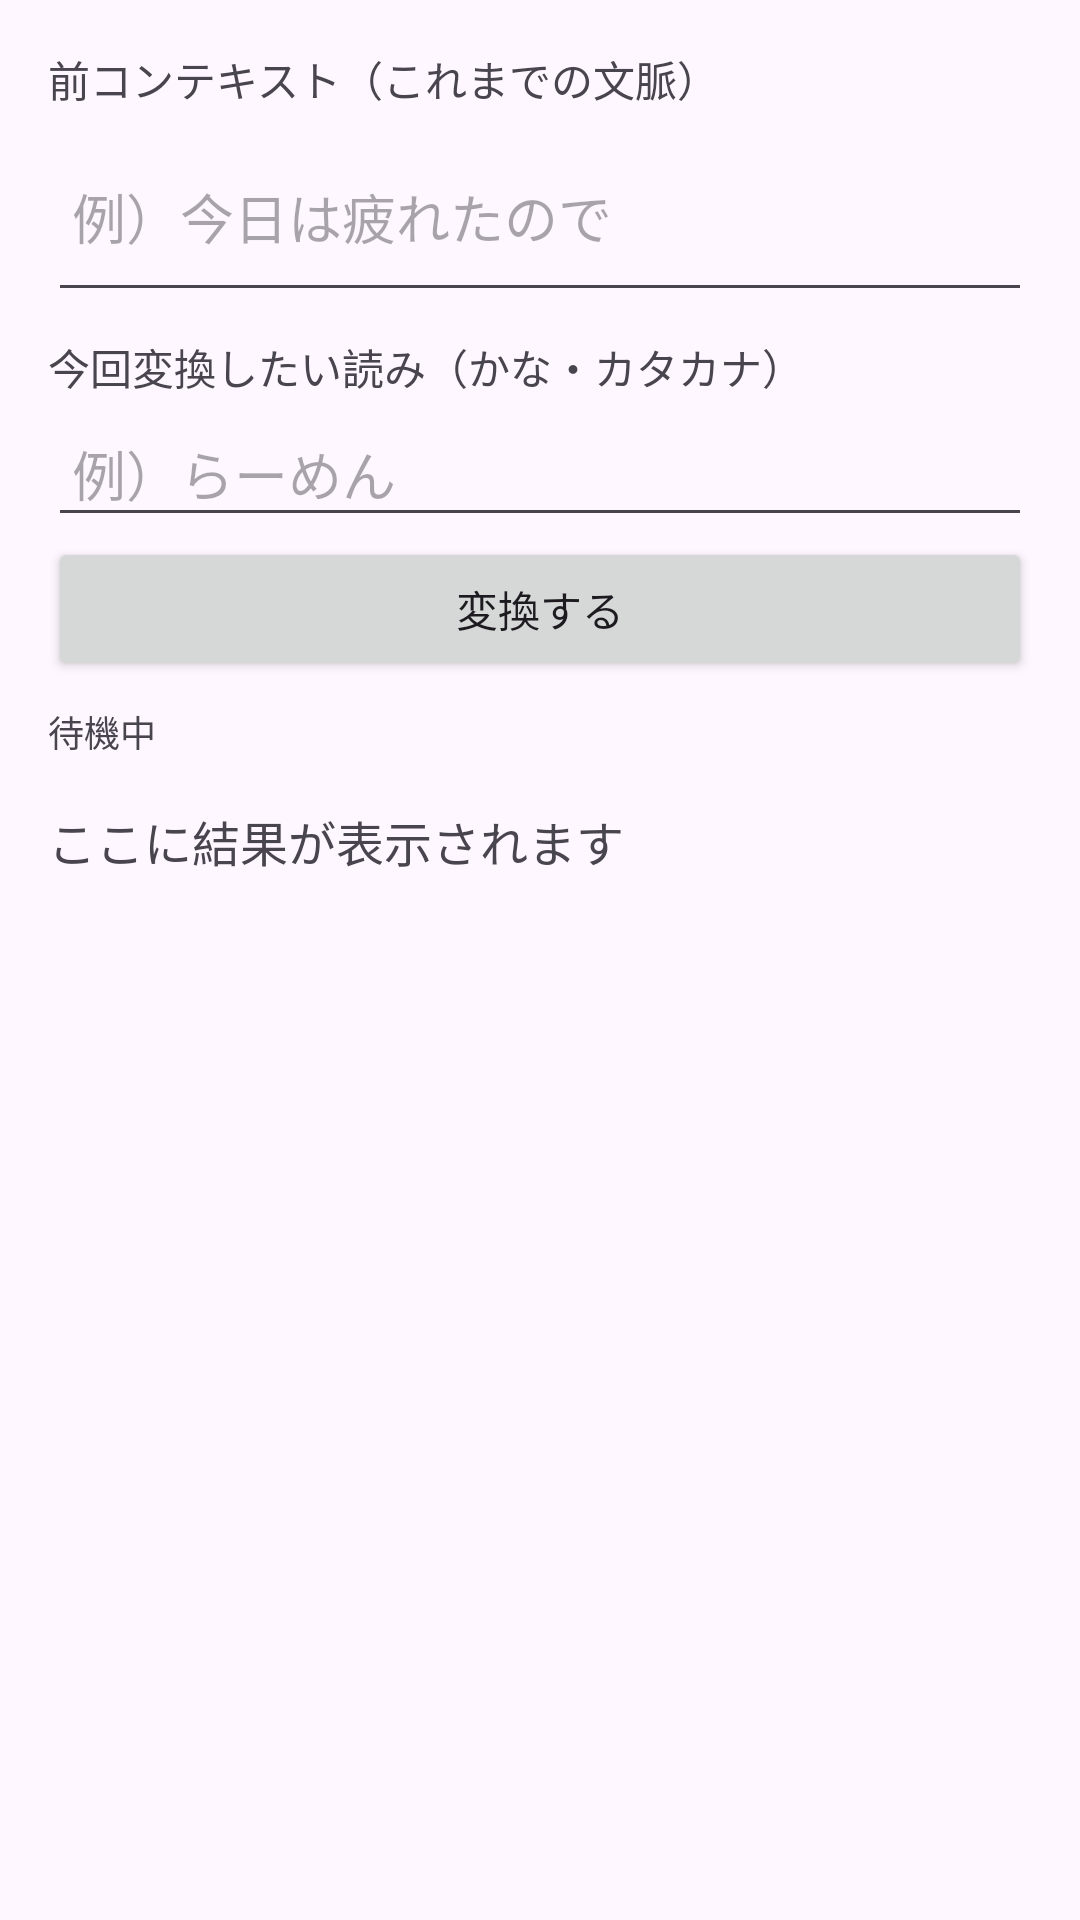

Here is an Android app screen rendered from its layout file. Give the layout XML and the strings, colors and styles it references.
<!-- AndroidManifest.xml: application theme Theme.ZenzAndroidDemo -->
<!-- res/layout/fragment_generate_with_context.xml -->
<?xml version="1.0" encoding="utf-8"?>
<ScrollView xmlns:android="http://schemas.android.com/apk/res/android"
    android:layout_width="match_parent"
    android:layout_height="match_parent"
    android:fillViewport="true">

    <LinearLayout
        android:layout_width="match_parent"
        android:layout_height="wrap_content"
        android:orientation="vertical"
        android:padding="16dp">

        <TextView
            android:id="@+id/labelPrevContext"
            android:layout_width="match_parent"
            android:layout_height="wrap_content"
            android:paddingBottom="4dp"
            android:text="前コンテキスト（これまでの文脈）"
            android:textSize="14sp" />

        <EditText
            android:id="@+id/prevContextEditText"
            android:layout_width="match_parent"
            android:layout_height="wrap_content"
            android:hint="例）今日は疲れたので"
            android:inputType="textMultiLine"
            android:minLines="2"
            android:padding="8dp" />

        <View
            android:layout_width="match_parent"
            android:layout_height="8dp" />

        <TextView
            android:id="@+id/labelInput"
            android:layout_width="match_parent"
            android:layout_height="wrap_content"
            android:paddingBottom="4dp"
            android:text="今回変換したい読み（かな・カタカナ）"
            android:textSize="14sp" />

        <EditText
            android:id="@+id/inputEditText"
            android:layout_width="match_parent"
            android:layout_height="wrap_content"
            android:hint="例）らーめん"
            android:inputType="text"
            android:padding="8dp" />

        <Button
            android:id="@+id/convertButton"
            android:layout_width="match_parent"
            android:layout_height="wrap_content"
            android:text="変換する" />

        <TextView
            android:id="@+id/statusTextView"
            android:layout_width="match_parent"
            android:layout_height="wrap_content"
            android:paddingTop="8dp"
            android:text="待機中"
            android:textSize="12sp" />

        <TextView
            android:id="@+id/outputTextView"
            android:layout_width="match_parent"
            android:layout_height="wrap_content"
            android:paddingTop="16dp"
            android:text="ここに結果が表示されます"
            android:textSize="16sp" />

    </LinearLayout>
</ScrollView>
<!-- resources referenced by this layout -->
<resources>
  <style name="Theme.ZenzAndroidDemo" parent="Base.Theme.ZenzAndroidDemo" />
  <style name="Base.Theme.ZenzAndroidDemo" parent="Theme.Material3.DayNight.NoActionBar">
          
          
      </style>
</resources>
